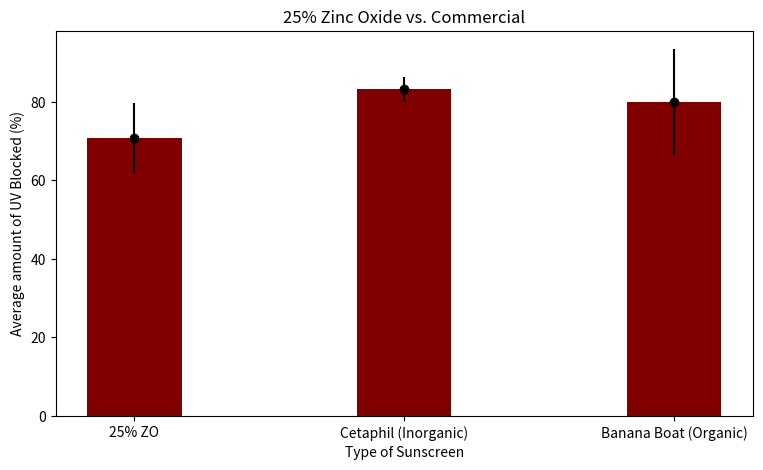

The matplotlib source for this figure: (Note: this script raises an exception after producing the figure.)
import matplotlib.pyplot as plt
data = {'25% ZO':70.7, 'Cetaphil (Inorganic)':83.2,
        'Banana Boat (Organic)':80.0}
sunscreenType = list(data.keys())
effectiveness = list(data.values())

fig = plt.figure(figsize = (9, 5))
plt.bar(sunscreenType, effectiveness, color = 'maroon', width = 0.35)
c = [9.0, 3.2, 13.4]

plt.errorbar(sunscreenType, effectiveness, yerr=c, fmt = "o", color = 'black')

plt.xlabel('Type of Sunscreen')
plt.ylabel('Average amount of UV Blocked (%)')
plt.title('25% Zinc Oxide vs. Commercial')
plt.save()
